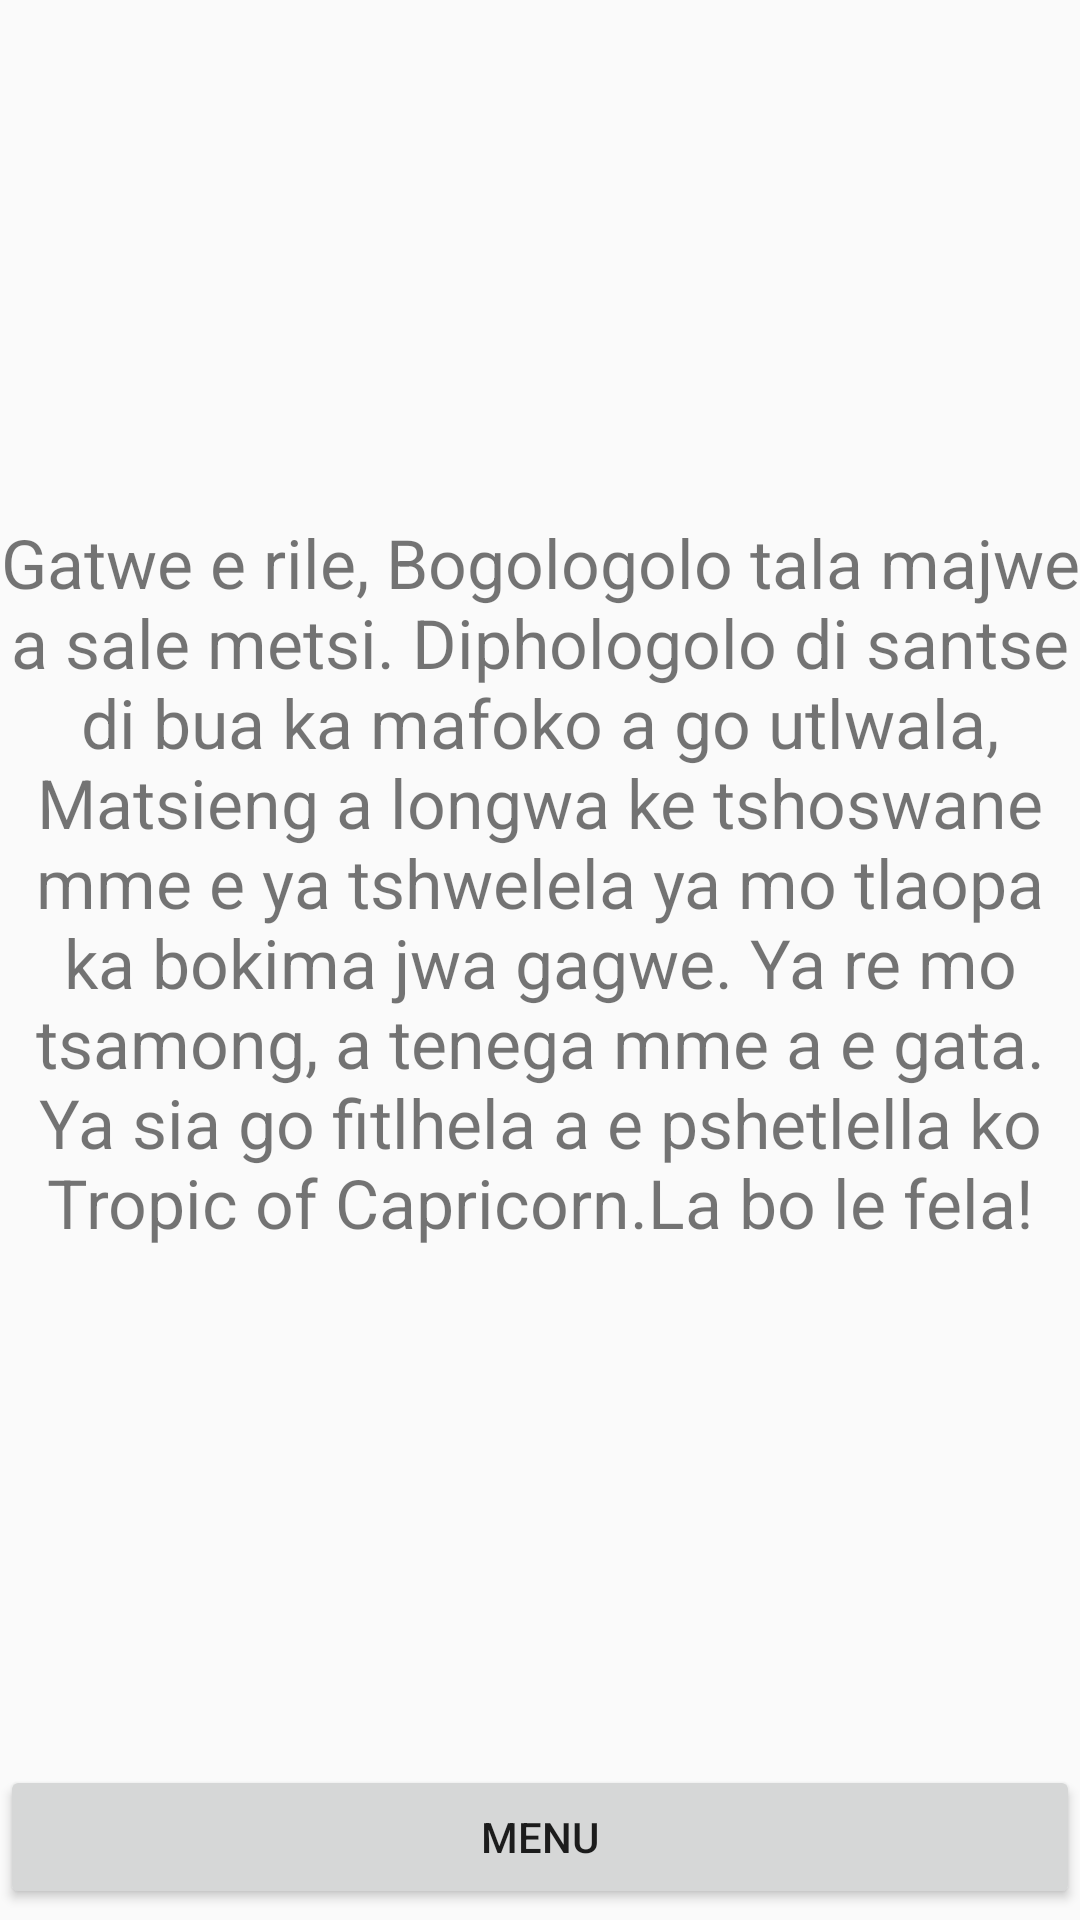

Here is an Android app screen rendered from its layout file. Give the layout XML and the strings, colors and styles it references.
<!-- AndroidManifest.xml: application theme AppTheme -->
<!-- res/layout/help.xml -->
<?xml version="1.0" encoding="utf-8"?>
<LinearLayout xmlns:android="http://schemas.android.com/apk/res/android"
    android:orientation="vertical"
    android:layout_width="match_parent"
    android:layout_height="match_parent"
    android:weightSum="1">

    <TextView
        android:id="@+id/helpInfo"
        android:layout_width="match_parent"
        android:layout_height="wrap_content"
        android:layout_weight="0.99"
        android:gravity="center"
        android:text="@string/helpMsg"
        android:textSize="11pt"
        android:visibility="visible" />

    <Button
        android:id="@+id/helpBack"
        android:layout_width="match_parent"
        android:layout_height="wrap_content"
        android:layout_below="@+id/helpInfo"
        android:onClick="menuOptions"
        android:text="Menu"
        android:visibility="visible" />

</LinearLayout>
<!-- resources referenced by this layout -->
<resources>
  <string name="helpMsg">Gatwe e rile, Bogologolo tala majwe a sale metsi. Diphologolo di santse di bua ka mafoko a go utlwala,
          Matsieng a longwa ke tshoswane mme e ya tshwelela ya mo tlaopa ka bokima jwa gagwe. Ya re mo tsamong, a tenega mme a e gata.
          Ya sia go fitlhela a e pshetlella ko Tropic of Capricorn.La bo le fela!</string>
  <style name="AppTheme" parent="Theme.AppCompat.Light.DarkActionBar">
          
          <item name="colorPrimary">@color/colorPrimary</item>
          <item name="colorPrimaryDark">@color/colorPrimaryDark</item>
          <item name="colorAccent">@color/colorAccent</item>
      </style>
  <!-- not gathered from this repository: default colours our renderer supplied (Android Studio template values) -->
  <color name="colorPrimary">#FF6200EE</color>
  <color name="colorPrimaryDark">#FF3700B3</color>
  <color name="colorAccent">#FF03DAC5</color>
</resources>
